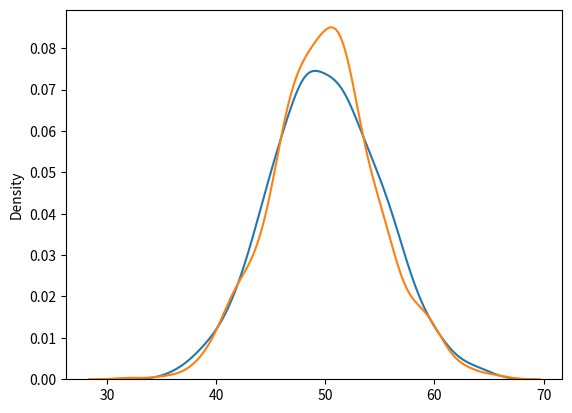

Write Python code to recreate this figure.
from numpy import random
import matplotlib.pyplot as plt
import seaborn as sns

sns.distplot(random.normal(loc=50, scale=5, size=1000), hist=False, label='normal')
sns.distplot(random.binomial(n=100, p=0.5, size=1000), hist=False, label='binomial')

plt.show()









# Difference Between Normal and Binomial Distribution
# The main difference is that normal distribution is continous whereas binomial is discrete, but if there are enough data points it will be quite similar to normal distribution with certain loc and scale.

# Example
